Photos from the image-classification dataset "naruto handsign data" in the GitHub repository ericwang10/naruto-hand-signs-identifier. Its 7 classes are: bird hand sign, boar hand sign, dog hand sign, dragon hand sign, hare hand sign, horse hand sign, monkey hand sign.

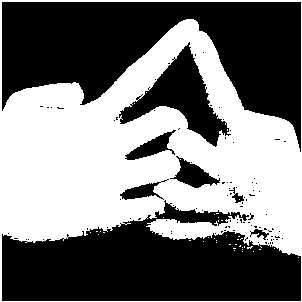
Label: horse hand sign

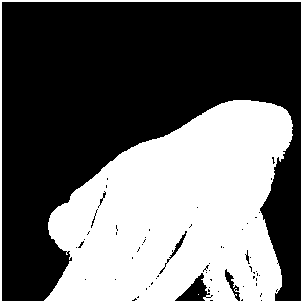
Label: dog hand sign

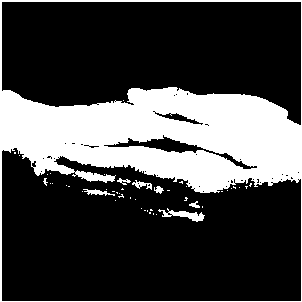
Label: monkey hand sign

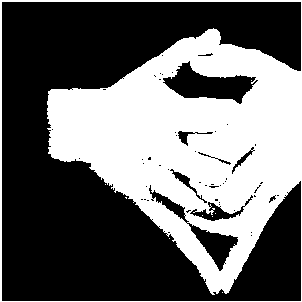
Label: dragon hand sign

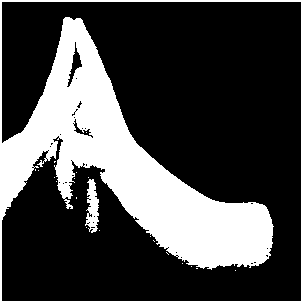
Label: bird hand sign

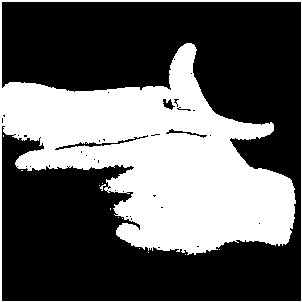
Label: hare hand sign
